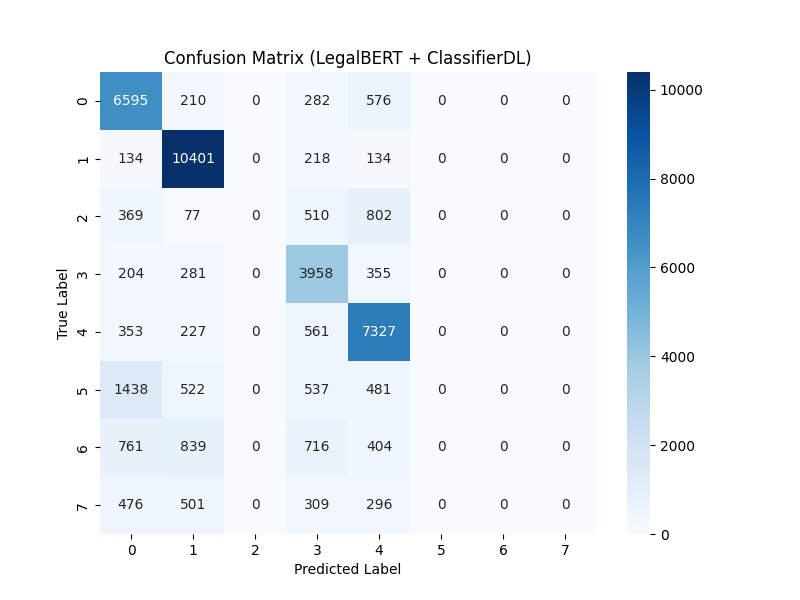

Values plotted in this chart, from the file beside it:
0, 1, 2, 3, 4, 5, 6, 7
6595, 210, 0, 282, 576, 0, 0, 0
134, 10401, 0, 218, 134, 0, 0, 0
369, 77, 0, 510, 802, 0, 0, 0
204, 281, 0, 3958, 355, 0, 0, 0
353, 227, 0, 561, 7327, 0, 0, 0
1438, 522, 0, 537, 481, 0, 0, 0
761, 839, 0, 716, 404, 0, 0, 0
476, 501, 0, 309, 296, 0, 0, 0
